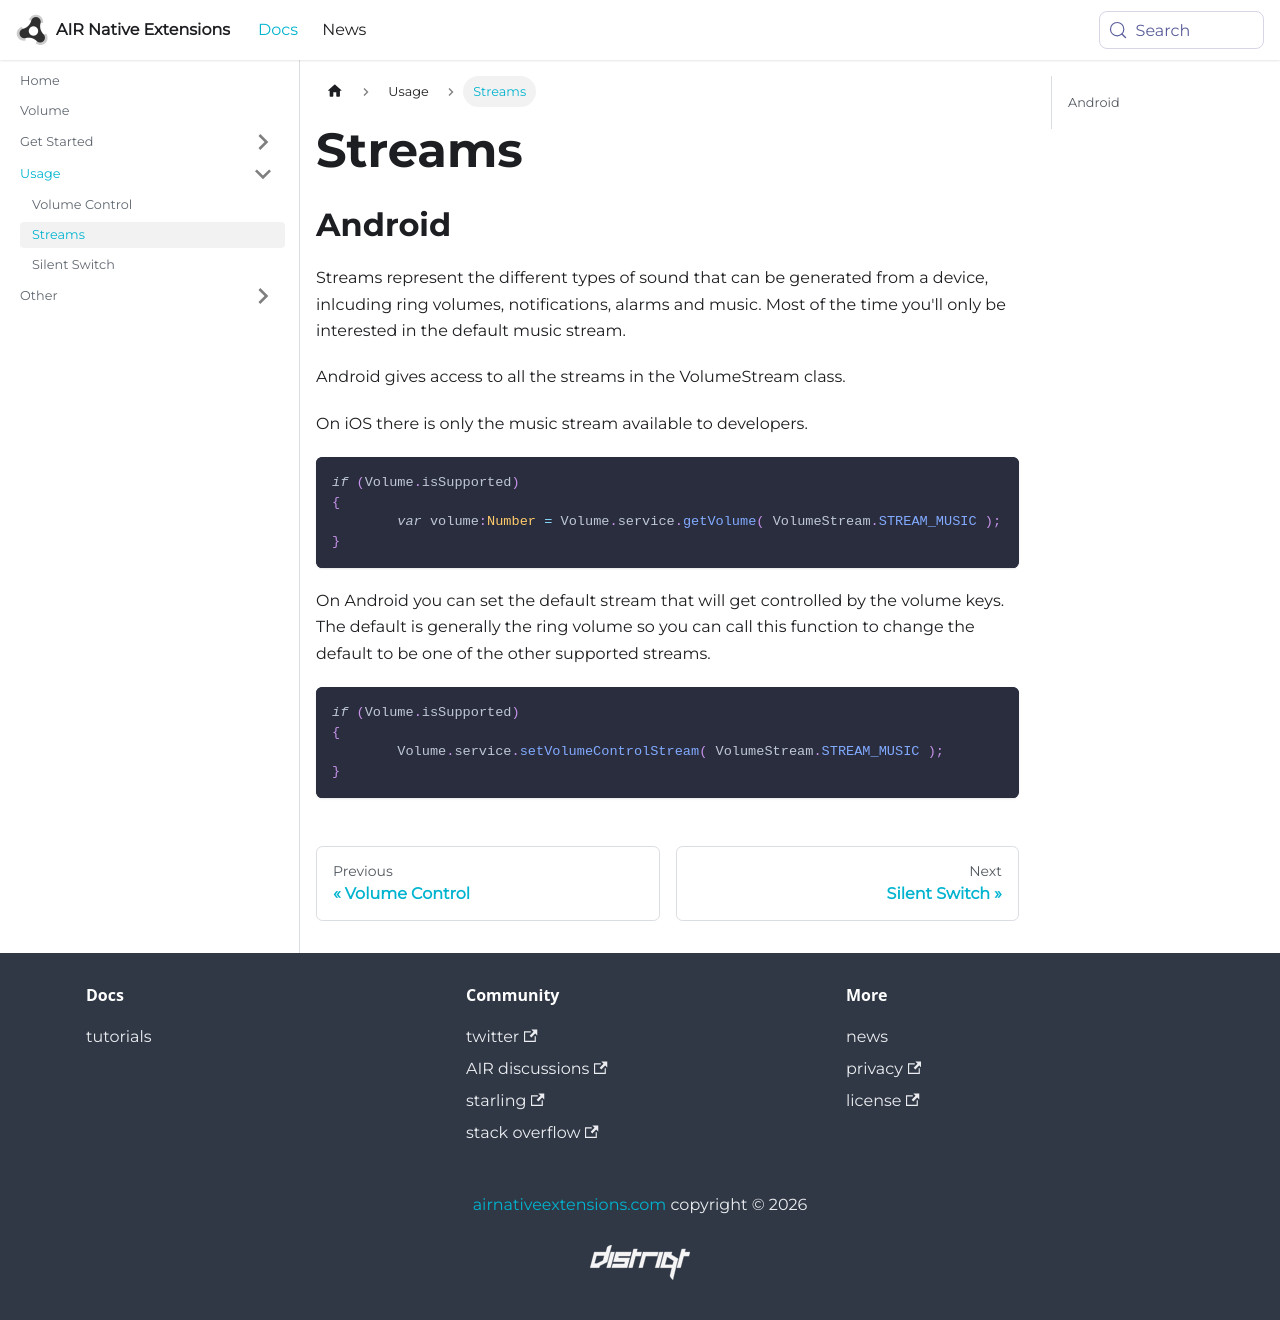

repository: airnativeextensions/nativeextensions-documentation · page: docs/volume/streams/index.html · generator: docusaurus

---
title: Streams
sidebar_label: Streams
---

## Android

Streams represent the different types of sound that can be generated from a device, inlcuding 
ring volumes, notifications, alarms and music. Most of the time you'll only be interested in 
the default music stream.

Android gives access to all the streams in the VolumeStream class.

On iOS there is only the music stream available to developers.

```actionscript
if (Volume.isSupported)
{
	var volume:Number = Volume.service.getVolume( VolumeStream.STREAM_MUSIC );
}	
```


On Android you can set the default stream that will get controlled by the volume keys. The default 
is generally the ring volume so you can call this function to change the default to be one of the 
other supported streams.

```actionscript
if (Volume.isSupported)
{
	Volume.service.setVolumeControlStream( VolumeStream.STREAM_MUSIC );
}
```
